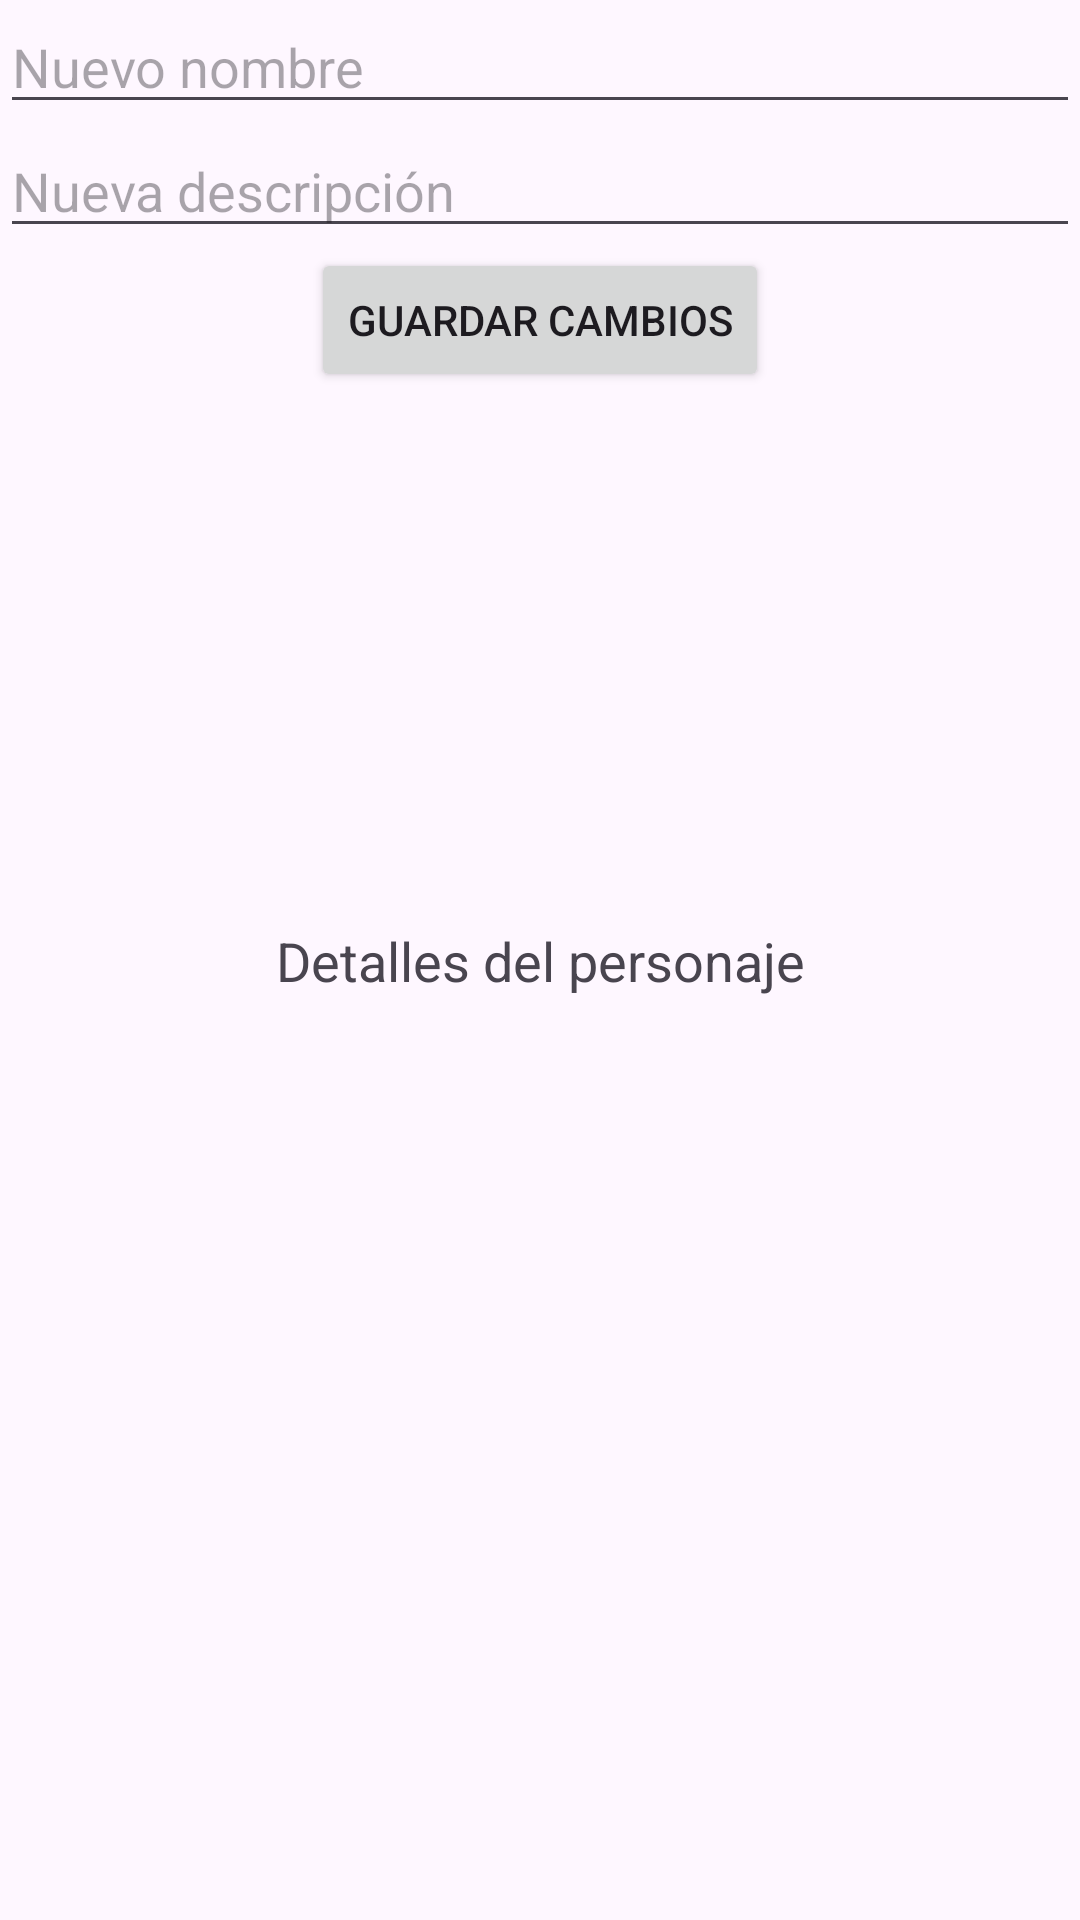

Write the Android layout XML for this screen, with the resource values it uses.
<!-- AndroidManifest.xml: application theme Theme.Tarea02AngelRamosDelgado -->
<!-- res/layout/activity_editar_personaje.xml -->
<?xml version="1.0" encoding="utf-8"?>
<androidx.constraintlayout.widget.ConstraintLayout xmlns:android="http://schemas.android.com/apk/res/android"
    xmlns:app="http://schemas.android.com/apk/res-auto"
    xmlns:tools="http://schemas.android.com/tools"
    android:layout_width="match_parent"
    android:layout_height="match_parent"
    tools:context=".ActividadEditarPersonaje">

    
    <EditText
        android:id="@+id/editarNombrePersonaje"
        android:layout_width="0dp"
        android:layout_height="wrap_content"
        android:hint="Nuevo nombre"
        android:textSize="18sp"
        app:layout_constraintTop_toTopOf="parent"
        app:layout_constraintLeft_toLeftOf="parent"
        app:layout_constraintRight_toRightOf="parent" />

    
    <EditText
        android:id="@+id/editarDescripcionPersonaje"
        android:layout_width="0dp"
        android:layout_height="wrap_content"
        android:hint="Nueva descripción"
        android:textSize="18sp"
        app:layout_constraintTop_toBottomOf="@id/editarNombrePersonaje"
        app:layout_constraintLeft_toLeftOf="parent"
        app:layout_constraintRight_toRightOf="parent" />

    
    <Button
        android:id="@+id/guardarCambiosButton"
        android:layout_width="wrap_content"
        android:layout_height="wrap_content"
        android:text="Guardar Cambios"
        app:layout_constraintTop_toBottomOf="@id/editarDescripcionPersonaje"
        app:layout_constraintLeft_toLeftOf="parent"
        app:layout_constraintRight_toRightOf="parent" />

    
    <TextView
        android:id="@+id/textViewDetalles"
        android:layout_width="wrap_content"
        android:layout_height="wrap_content"
        android:text="Detalles del personaje"
        android:textSize="18sp"
        app:layout_constraintTop_toTopOf="parent"
        app:layout_constraintLeft_toLeftOf="parent"
        app:layout_constraintRight_toRightOf="parent"
        app:layout_constraintBottom_toBottomOf="parent" />
</androidx.constraintlayout.widget.ConstraintLayout>
<!-- resources referenced by this layout -->
<resources>
  <style name="Theme.Tarea02AngelRamosDelgado" parent="Base.Theme.Tarea02AngelRamosDelgado" />
  <style name="Base.Theme.Tarea02AngelRamosDelgado" parent="Theme.Material3.DayNight.NoActionBar">
          
          
      </style>
</resources>
